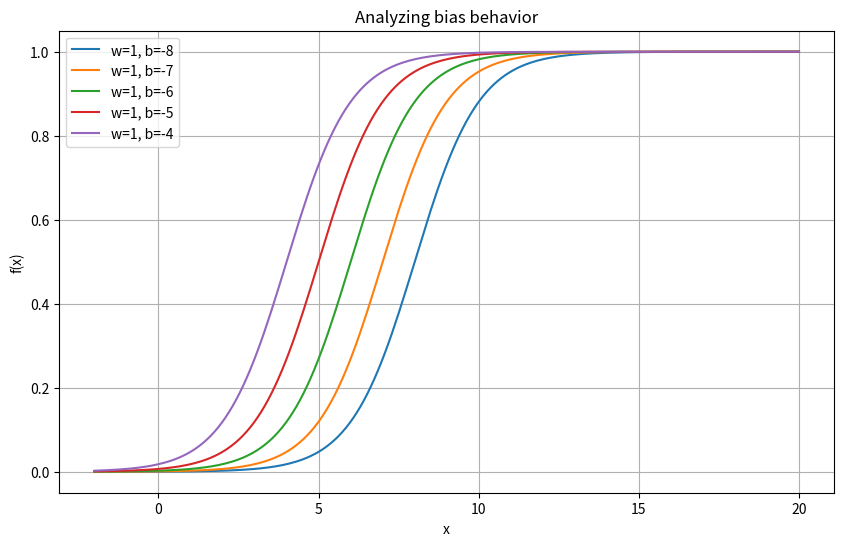

Generate this figure with matplotlib:
# =====================================================================
# Script to analyze the behavior of the graphs according the variation
# of the bias
# =====================================================================

import numpy as np
import matplotlib.pyplot as plt

# Function to determine de function f(x)
def fx(x, w, b):
    return 1 / (1 + np.exp(-(w*x + b)))

# Values of x for plotting
x_vals = np.linspace(-2, 20, 200)

# Weights and bias for analysis
params = [(1, -8), (1, -7), (1, -6), (1, -5), (1, -4)]

# Plotting graphs for each parameter
plt.figure(figsize=(10, 6))
for w, b in params:
    y_vals = fx(x_vals, w, b)
    plt.plot(x_vals, y_vals, label=f'w={w}, b={b}')
plt.title("Analyzing bias behavior")
plt.xlabel("x")
plt.ylabel("f(x)")
plt.legend()
plt.grid()
plt.show()
